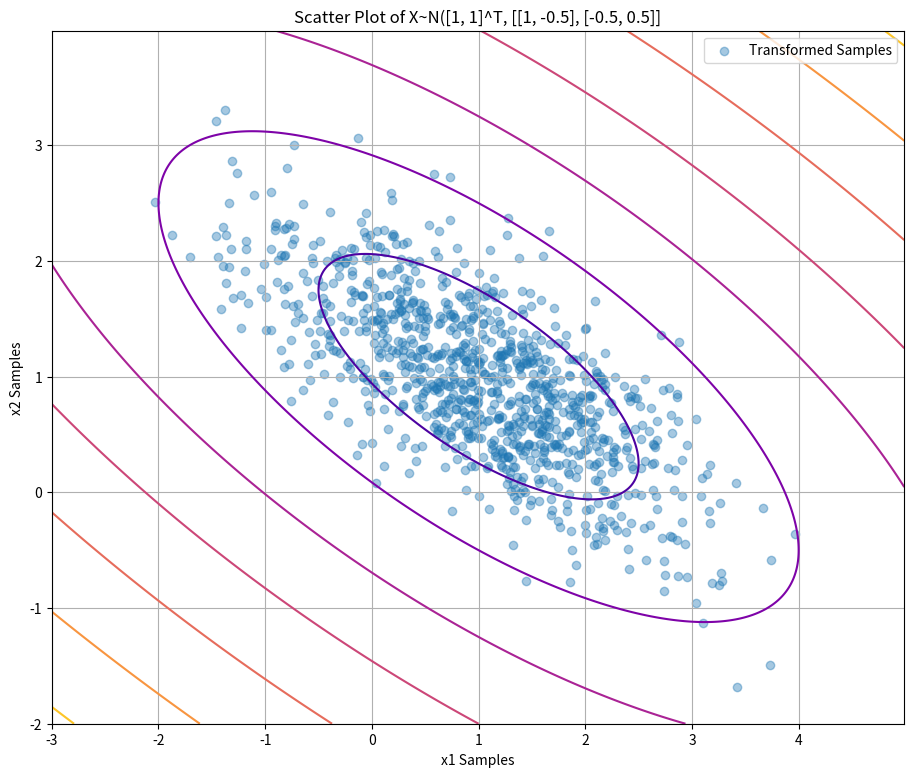

Source code (Python):
# [redacted]
#I have completed this homework without collaborating with any classmates.

import numpy as np
import matplotlib.pyplot as plot
from scipy.stats import multivariate_normal

# Starting with Z ~ N(0, 1) -> returns random samples over the standard normal distribution with the parameters as dimensions
Z = np.random.randn(2, 1000) # 2 x's with 1000 samples each

# Setting up the linear transformation
mu = np.array([1, 1]) # Mean vector
Sigma = np.array([[1, -0.5], [-0.5, 0.5]]) # Covariance matrix

# Finding eigen values and vectors -> returns the eigen values and vectors of Sigma
eigvals, eigvecs = np.linalg.eigh(Sigma) # eigenvecs = V

# Transform Z to match the X~N(mu, Sigma) distribution
muTransformation = mu[:, np.newaxis] # making mu 2 x 1 for dimension compatibility
Lambda = np.diag(eigvals) # diagonalized matrix of eigenvalues
A = eigvecs @ np.sqrt(Lambda) # our "A" matrix = V * (Lambda)^{1/2}
X = muTransformation + A @ Z # the final represented transformation

# Plotting the new samples
plot.figure(figsize=(11, 9)) # set size
plot.scatter(X[0, :], X[1, :], alpha=0.4, label='Transformed Samples')

# Add level curves of the Mahalanobis Distance to the plot
x, y = np.mgrid[-3:5:.01, -2:4:.01] # sets boundaries for the level curves
invSigma = np.linalg.inv(Sigma) # first find the inverse of Sigma
M = np.empty(x.shape)
for i in range(x.shape[0]): # first 1000 samples
    for j in range(x.shape[1]): # second 1000 samples
        diff = np.array([x[i, j] - mu[0], y[i, j] - mu[1]]) # create an array of the distance values from (x, y) to mu
        M[i, j] = np.sqrt(diff.T @ invSigma @ diff) # now multiply the inverse of Sigma by the distance from diff and it's transpose and sqrt it
plot.contour(x, y, M, cmap='plasma') # plotting the contours against x and y

# Final plot settings
plot.title('Scatter Plot of X~N([1, 1]^T, [[1, -0.5], [-0.5, 0.5]]')
plot.xlabel('x1 Samples')
plot.ylabel('x2 Samples')
plot.grid(True)
plot.legend()
plot.show()
